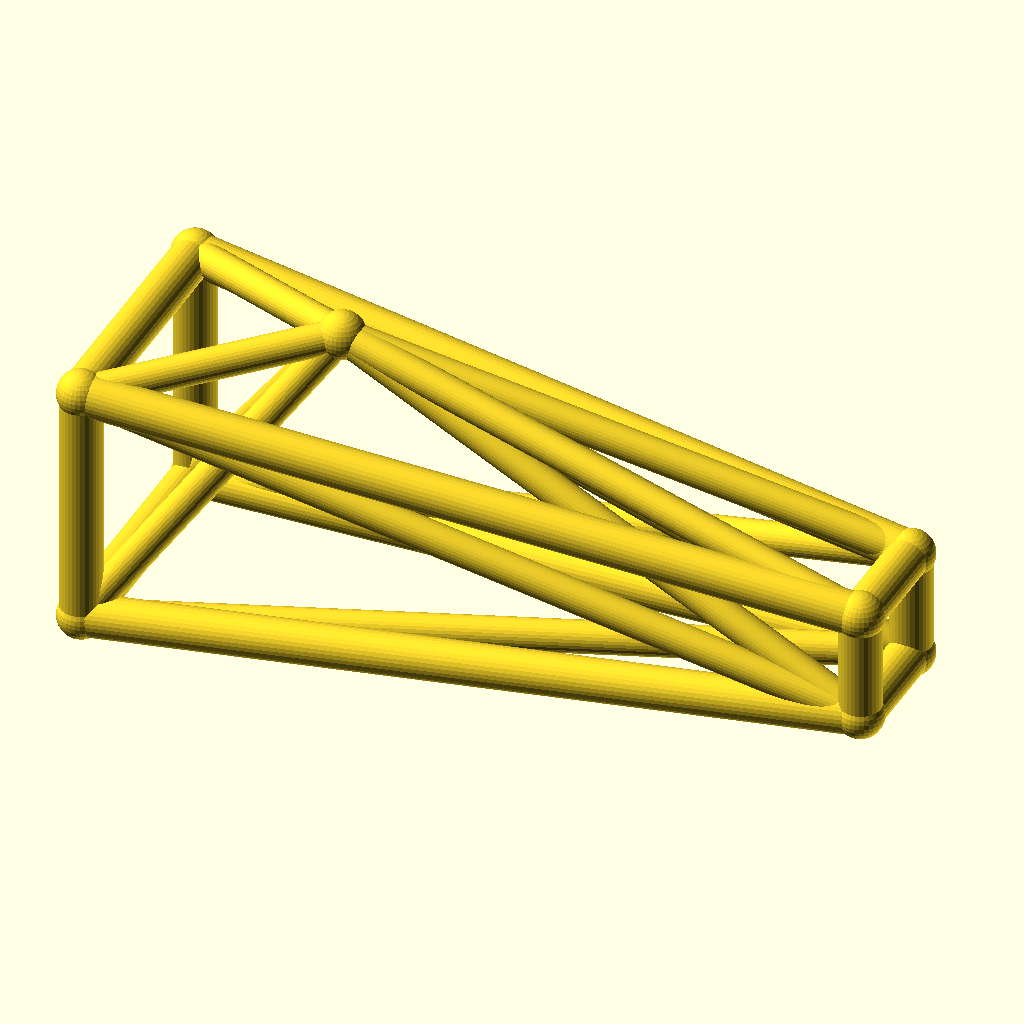
Cell 1: rendered with the file's own defaults.
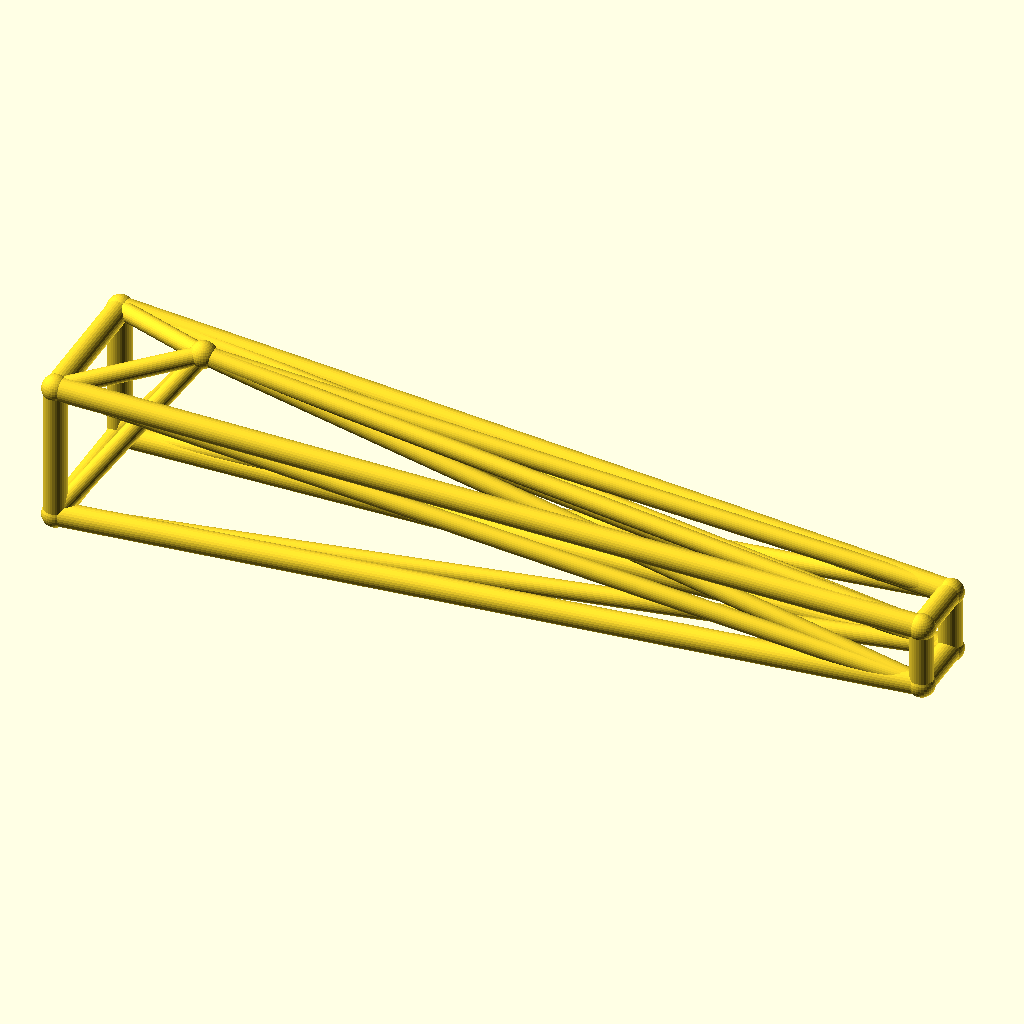
Cell 2 — jib_l set to 220, the other parameters unchanged.
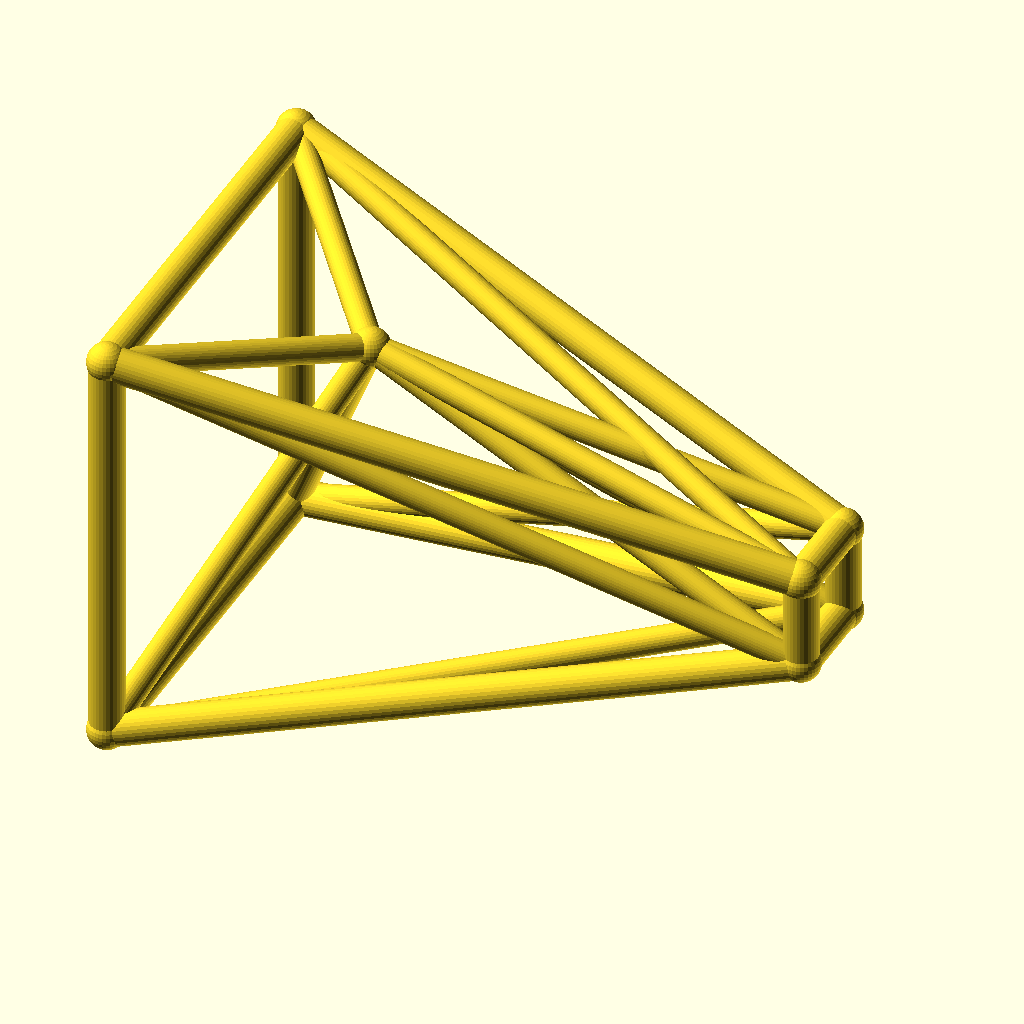
Cell 3: the same model with root_w = 36.
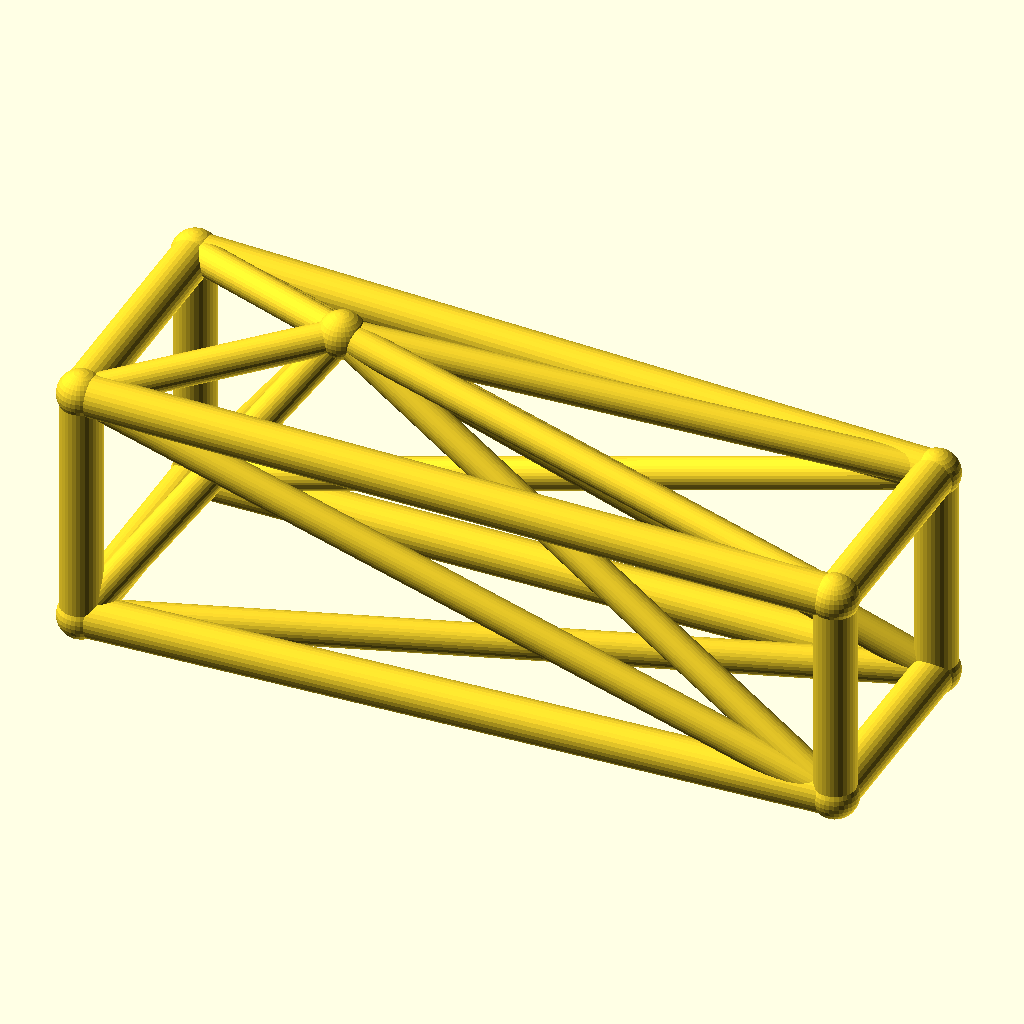
Cell 4: tip_w = 16 (everything else at default).
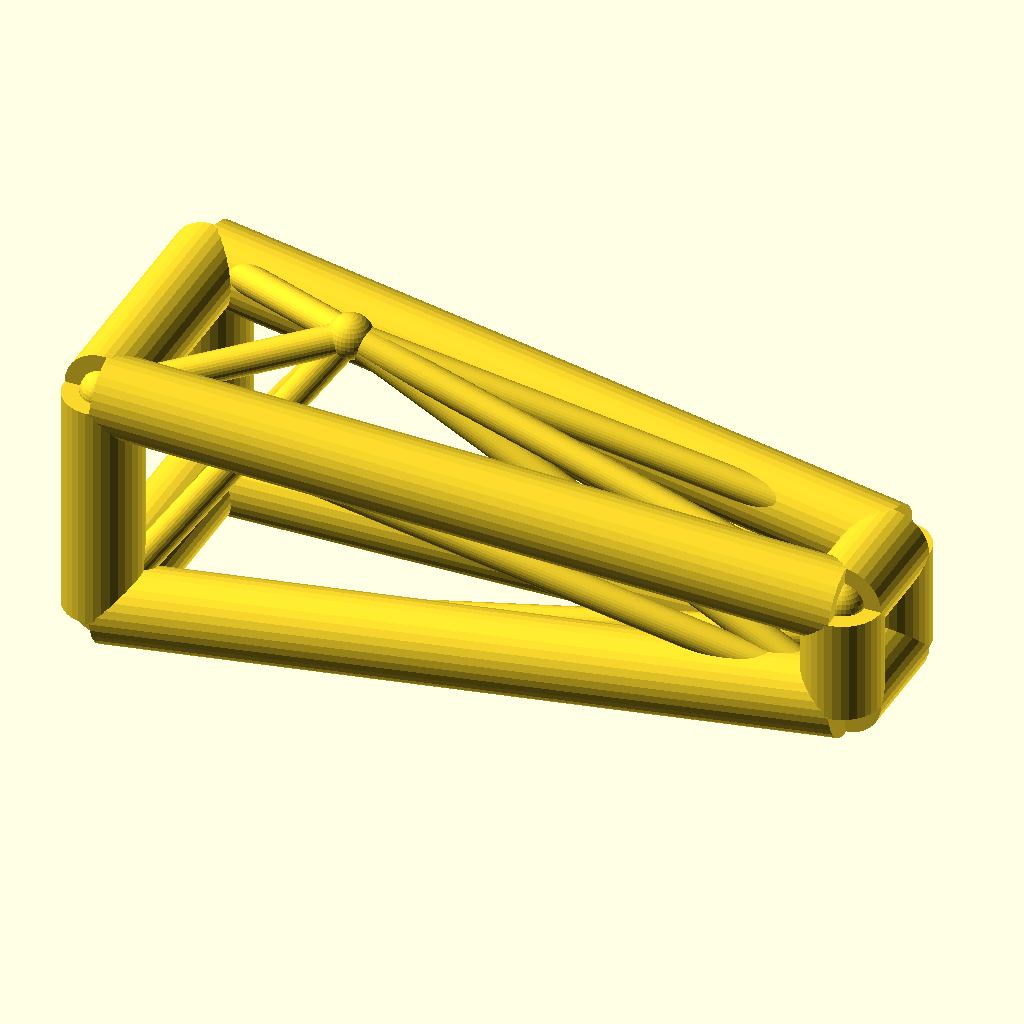
Cell 5 — chord_r set to 6, the other parameters unchanged.
The same orthographic view direction (rotation 55°, 0°, 25°; colour scheme Cornfield) for every cell, with the view re-fitted per cell, so scale and position can differ between cells.
The OpenSCAD source (optional_data/data/wire3/cranejib/scene_0092.scad):
$fn = 32;

// ----------------------------------------------------------------------
// Crane jib: kingpost jib, 110 mm
// ----------------------------------------------------------------------

// --- parameters (mm) ---
jib_l = 110;              // jib length, X
root_w = 18;              // half width of the root ring
tip_w = 8;                // half width of the tip ring
deck_h = 20;              // height of the jib axis
chord_r = 3;              // ring and chord radius
brace_r = 2.3;            // diagonal radius
joint_r = 3.4;            // joint ball radius
post_h = 25;              // kingpost height above the axis
kp_x = 30;                // kingpost position along the jib

bbox_x = jib_l + 2 * joint_r;  // overall X, joints included
bbox_y = 2 * root_w + 2 * joint_r;  // overall Y, joints included
bbox_z = 43 + 2 * joint_r;  // overall Z, joints included
chord_d = 2 * chord_r;  // chord stock diameter
brace_d = 2 * brace_r;  // brace stock diameter
root_d = 2 * root_w;  // root ring section
tip_d = 2 * tip_w;  // tip ring section
jib_h = 2 * root_w;  // root ring height
nodes = [[0, -root_w, deck_h - root_w], [0, root_w, deck_h - root_w], [0, root_w, deck_h + root_w], [0, -root_w, deck_h + root_w], [jib_l, -tip_w, deck_h - tip_w], [jib_l, tip_w, deck_h - tip_w], [jib_l, tip_w, deck_h + tip_w], [jib_l, -tip_w, deck_h + tip_w], [kp_x, 0, deck_h + post_h]];

module member(a, b, r) {
  /* round stock from joint a to joint b, ends buried in the joint balls */
  d = b - a;
  length = norm(d);
  translate(a) rotate([0, acos(d[2] / length), atan2(d[1], d[0])])
    cylinder(h = length, r = r);
}

module joint(p, r) {
  /* ball at the joint centre, fatter than every member meeting there */
  translate(p) sphere(r = r);
}

/* members - each call is one graph edge */
member(nodes[0], nodes[1], chord_r);
member(nodes[1], nodes[2], chord_r);
member(nodes[2], nodes[3], chord_r);
member(nodes[3], nodes[0], chord_r);
member(nodes[4], nodes[5], chord_r);
member(nodes[5], nodes[6], chord_r);
member(nodes[6], nodes[7], chord_r);
member(nodes[7], nodes[4], chord_r);
member(nodes[0], nodes[4], chord_r);
member(nodes[0], nodes[5], brace_r);
member(nodes[8], nodes[0], brace_r);
member(nodes[8], nodes[4], brace_r);
member(nodes[1], nodes[5], chord_r);
member(nodes[1], nodes[6], brace_r);
member(nodes[8], nodes[1], brace_r);
member(nodes[8], nodes[5], brace_r);
member(nodes[2], nodes[6], chord_r);
member(nodes[2], nodes[7], brace_r);
member(nodes[8], nodes[2], brace_r);
member(nodes[8], nodes[6], brace_r);
member(nodes[3], nodes[7], chord_r);
member(nodes[3], nodes[4], brace_r);
member(nodes[8], nodes[3], brace_r);
member(nodes[8], nodes[7], brace_r);

/* joint balls */
for (p = nodes) joint(p, joint_r);
Parameter table extracted from the source (name, type, default, range or options):
jib_l: number, default 110
root_w: number, default 18
tip_w: number, default 8
deck_h: number, default 20
chord_r: number, default 3
brace_r: number, default 2.3
joint_r: number, default 3.4
post_h: number, default 25
kp_x: number, default 30
